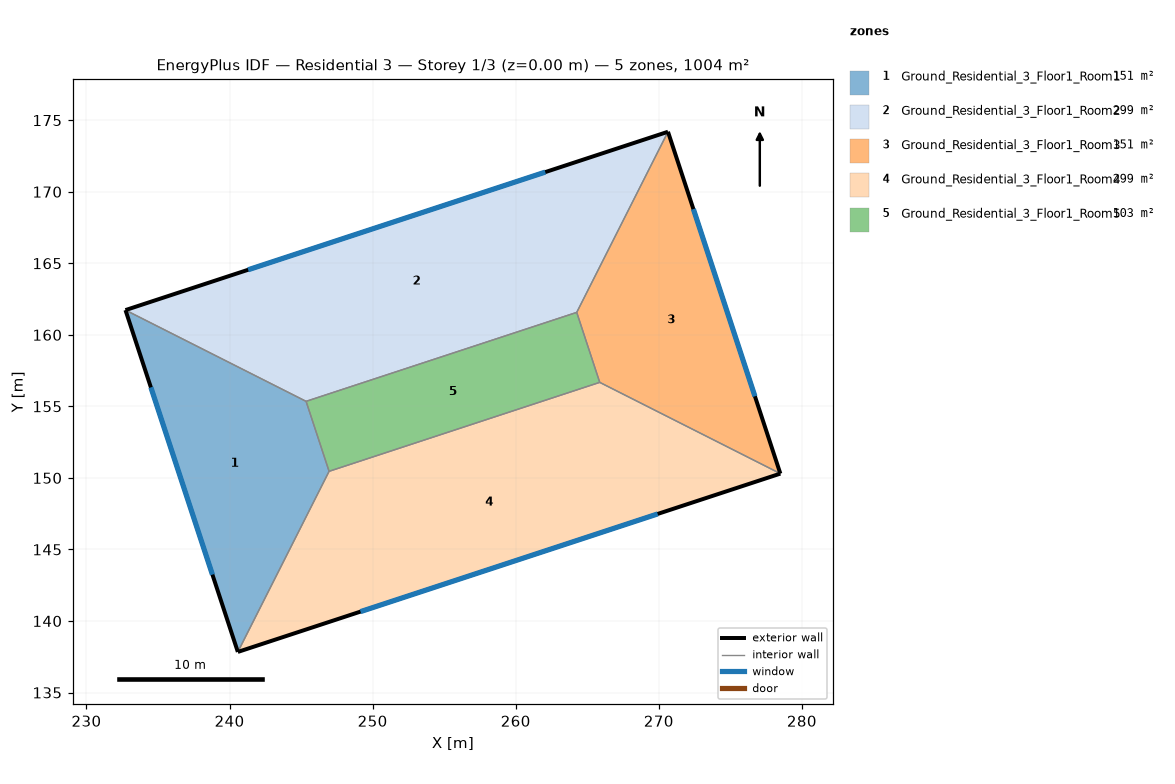
=== STOREY PLAN SPEC (per zone: floor XY polygon, exterior-wall plan segments, windows/doors) ===
zone 1: Ground_Residential_3_Floor1_Room1  (151.5 m²)
  floor: (245.35, 155.35) (246.96, 150.46) (240.58, 137.84) (232.73, 161.73)
  exterior wall: (232.73, 161.73) – (240.58, 137.84)  [25.1 m]
    window: (234.50, 156.33) – (238.80, 143.24)  [26.4 m²]
  interior walls: 3
zone 2: Ground_Residential_3_Floor1_Room2  (299.1 m²)
  floor: (270.64, 174.19) (264.26, 161.57) (245.35, 155.35) (232.73, 161.73)
  exterior wall: (270.64, 174.19) – (232.73, 161.73)  [39.9 m]
    window: (262.07, 171.37) – (241.30, 164.55)  [41.9 m²]
  interior walls: 3
zone 3: Ground_Residential_3_Floor1_Room3  (151.5 m²)
  floor: (270.64, 174.19) (278.49, 150.30) (265.87, 156.68) (264.26, 161.57)
  exterior wall: (278.49, 150.30) – (270.64, 174.19)  [25.1 m]
    window: (276.72, 155.70) – (272.42, 168.79)  [26.4 m²]
  interior walls: 3
zone 4: Ground_Residential_3_Floor1_Room4  (299.1 m²)
  floor: (278.49, 150.30) (240.58, 137.84) (246.96, 150.46) (265.87, 156.68)
  exterior wall: (240.58, 137.84) – (278.49, 150.30)  [39.9 m]
    window: (249.15, 140.66) – (269.92, 147.48)  [41.9 m²]
  interior walls: 3
zone 5: Ground_Residential_3_Floor1_Room5  (102.5 m²)
  floor: (264.26, 161.57) (265.87, 156.68) (246.96, 150.46) (245.35, 155.35)
  interior walls: 4

=== DERIVED (storey summary) ===
Building: Residential 3
Storey: 1 of 3  (floor level z = 0.00 m)
Storey gross floor area: 1003.7 m²
Zones on this storey: 5
  - Ground_Residential_3_Floor1_Room1: floor 151.5 m²; exterior wall 25.1 m (88.0 m²); 1 window(s) 26.4 m²; WWR 30.0%
  - Ground_Residential_3_Floor1_Room2: floor 299.1 m²; exterior wall 39.9 m (139.7 m²); 1 window(s) 41.9 m²; WWR 30.0%
  - Ground_Residential_3_Floor1_Room3: floor 151.5 m²; exterior wall 25.1 m (88.0 m²); 1 window(s) 26.4 m²; WWR 30.0%
  - Ground_Residential_3_Floor1_Room4: floor 299.1 m²; exterior wall 39.9 m (139.7 m²); 1 window(s) 41.9 m²; WWR 30.0%
  - Ground_Residential_3_Floor1_Room5: floor 102.5 m²
Zone adjacency (shared interzone walls):
  - Ground_Residential_3_Floor1_Room1 ↔ Ground_Residential_3_Floor1_Room2
  - Ground_Residential_3_Floor1_Room1 ↔ Ground_Residential_3_Floor1_Room4
  - Ground_Residential_3_Floor1_Room1 ↔ Ground_Residential_3_Floor1_Room5
  - Ground_Residential_3_Floor1_Room2 ↔ Ground_Residential_3_Floor1_Room3
  - Ground_Residential_3_Floor1_Room2 ↔ Ground_Residential_3_Floor1_Room5
  - Ground_Residential_3_Floor1_Room3 ↔ Ground_Residential_3_Floor1_Room4
  - Ground_Residential_3_Floor1_Room3 ↔ Ground_Residential_3_Floor1_Room5
  - Ground_Residential_3_Floor1_Room4 ↔ Ground_Residential_3_Floor1_Room5